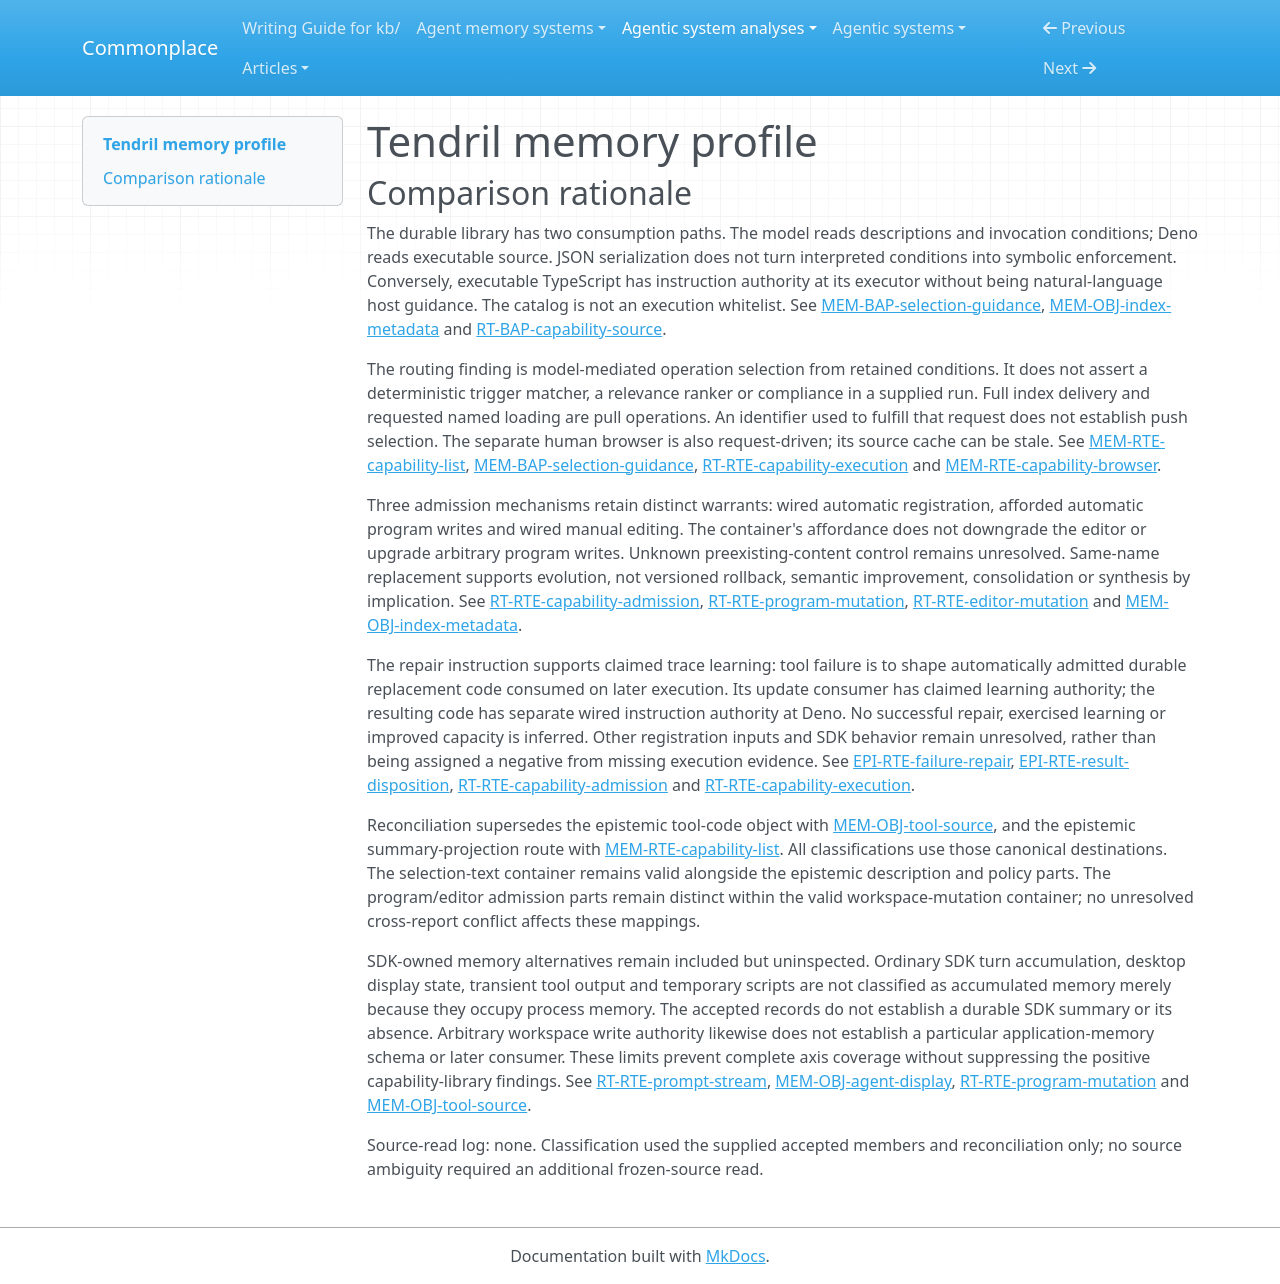

repository: zby/commonplace · page: agentic-system-analyses/retained/serverless-dna--tendril/memory-profile/index.html · generator: mkdocs

---
type: agentic-system-analyses/types/agentic-system-memory-profile.md
description: "Tendril memory comparison: retained capability descriptions, invocation conditions and executable source, with unresolved SDK memory alternatives."
run-id: AAS-2026-10-15-tendril-f560fb299a37-01
source-identity: "https://github.com/serverless-dna/tendril"
reviewed-boundary: "e671a4143d28de68289efd81580002041bb4cb6a"
memory-comparison:
  version: 2
  scope: "Capability selection text, symbolic index metadata and TypeScript source accumulated or replaced through registration, human editing or afforded generated-program writes; their listing, execution and human-inspection routes. Includes unresolved preexisting-content provenance, generated workspace-memory alternatives and SDK-owned retained summaries/checkpoints if any. Excludes shipped static instructions and their display copy, runtime configuration/credentials, ordinary current-run conversation/display state, transient stdout and temporary scripts, provider weights, and developer scaffolding. Arbitrary application files have no established shipped later-consumer route; their possible memory mechanisms remain unresolved rather than classified from the workspace grant alone."
  axes:
    storage_substrate:
      assessment: partial
      units:
        - scope: "Capability selection text, index metadata and executable source on disk"
          assessment: known
          findings:
            - value: files
              basis: wired
              records: [memory.md#mem-obj-selection-text, memory.md#mem-obj-index-metadata, memory.md#mem-obj-tool-source]
              note: "JSON index and UTF-8 TypeScript files survive process restart and are reloaded by their respective consumers; JSON encoding does not establish a database substrate."
          records: [memory.md#mem-obj-selection-text, memory.md#mem-obj-index-metadata, memory.md#mem-obj-tool-source]
          note: "All three operative registry parts have explicit filesystem storage."
        - scope: "SDK retained context/checkpoint alternatives and possible generated workspace-memory payloads"
          assessment: uninspected
          findings: []
          records: [runtime.md#rt-rte-prompt-stream, runtime.md#rt-rte-program-mutation, memory.md#mem-obj-tool-source]
          note: "Dependency internals and actual generated payloads/readers are unavailable in the accepted account. A workspace write grant does not enumerate a memory substrate or establish a later consumer."
      records: [memory.md#mem-obj-selection-text, memory.md#mem-obj-index-metadata, memory.md#mem-obj-tool-source, runtime.md#rt-rte-prompt-stream, runtime.md#rt-rte-program-mutation]
      note: "File-backed capability memory is established; opaque alternatives prevent complete inventory coverage."
    representational_form:
      assessment: partial
      units:
        - scope: "Capability description and invocation conditions interpreted by model/human"
          assessment: known
          findings:
            - value: natural-language
              basis: wired
              records: [epistemic.md#epi-obj-capability, epistemic.md#epi-obj-triggers-suppression, memory.md#mem-bap-selection-guidance]
              note: "Descriptions and conversational conditions receive their consequences through interpretation, even when serialized in JSON."
          records: [epistemic.md#epi-obj-capability, epistemic.md#epi-obj-triggers-suppression, memory.md#mem-bap-selection-guidance]
          note: "This unit covers the text consumer, not the surrounding containers or source body."
        - scope: "Index access/bookkeeping fields and TypeScript execution path"
          assessment: known
          findings:
            - value: symbolic
              basis: wired
              records: [memory.md#mem-obj-index-metadata, memory.md#mem-obj-tool-source, runtime.md#rt-rte-capability-execution]
              note: "Names and metadata have fixed parsing rules; Deno consumes TypeScript as executable symbolic content."
          records: [memory.md#mem-obj-index-metadata, memory.md#mem-obj-tool-source, runtime.md#rt-rte-capability-execution]
          note: "Classifies the operative executable path, not any unsupplied comments or human-readable propositions embedded in actual programs."
        - scope: "Actual code's optional text parts, generated application-memory payloads and SDK retained context alternatives"
          assessment: uninspected
          findings: []
          records: [memory.md#mem-obj-tool-source, runtime.md#rt-rte-program-mutation, runtime.md#rt-rte-prompt-stream]
          note: "No corpus or inspected dependency mechanism establishes additional operative forms. External model weights are not treated as use-accumulated memory here."
      records: [epistemic.md#epi-obj-capability, epistemic.md#epi-obj-triggers-suppression, memory.md#mem-obj-index-metadata, memory.md#mem-obj-tool-source, runtime.md#rt-rte-prompt-stream, runtime.md#rt-rte-program-mutation]
      note: "Natural-language and symbolic paths coexist; neither resolves opaque payloads."
    lineage:
      assessment: partial
      units:
        - scope: "Model registration and human-edited capability text/source"
          assessment: known
          findings:
            - value: authored
              basis: wired
              records: [runtime.md#rt-rte-capability-admission, runtime.md#rt-rte-editor-mutation]
              note: "The model supplies new definition/code; the editor supplies human-chosen replacement bytes. This classifies these derivation paths, not all initial contents."
          records: [runtime.md#rt-rte-capability-admission, runtime.md#rt-rte-editor-mutation]
          note: "Both inspected authoring paths are explicit; no actual authored corpus is supplied."
        - scope: "Registration-generated index bookkeeping"
          assessment: known
          findings:
            - value: other-compiled
              basis: wired
              records: [memory.md#mem-obj-index-metadata, runtime.md#rt-rte-capability-admission]
              note: "Node derives path/date/attribution/version from registration inputs and constants, rather than extracting them from a retained trace."
          records: [memory.md#mem-obj-index-metadata, runtime.md#rt-rte-capability-admission]
          note: "Covers metadata construction only; hardcoded model attribution does not attest later bytes."
        - scope: "Preexisting corpus and program-written replacement provenance"
          assessment: not-determinable
          findings: []
          records: [memory.md#mem-obj-selection-text, memory.md#mem-obj-index-metadata, memory.md#mem-obj-tool-source, runtime.md#rt-rte-program-mutation]
          note: "Preserving existing files and allowing arbitrary writes establish neither import nor trace extraction for their actual contents. Initial origin and program derivation inputs are missing."
        - scope: "SDK-owned retained context derivation"
          assessment: uninspected
          findings: []
          records: [runtime.md#rt-rte-prompt-stream]
          note: "No accepted record identifies an SDK summary/checkpoint producer or its inputs."
      records: [runtime.md#rt-rte-capability-admission, runtime.md#rt-rte-editor-mutation, memory.md#mem-obj-index-metadata, memory.md#mem-obj-tool-source, runtime.md#rt-rte-program-mutation, runtime.md#rt-rte-prompt-stream]
      note: "Known authoring and metadata derivation do not resolve initial provenance or opaque alternatives."
    behavioral_authority:
      assessment: partial
      units:
        - scope: "Capability description consumed by foreground model for tool fit"
          assessment: known
          findings:
            - value: knowledge
              basis: wired
              records: [epistemic.md#epi-obj-capability, memory.md#mem-bap-selection-guidance]
              note: "The description supplies reference about what a retained capability does; delivery is not endorsement or compliance."
          records: [epistemic.md#epi-obj-capability, memory.md#mem-bap-selection-guidance]
          note: "The classified force is advisory reference at the model consumer, not factual acceptance."
        - scope: "Retained triggers/suppression interpreted as invocation policy by foreground model"
          assessment: known
          findings:
            - value: instruction
              basis: wired
              records: [epistemic.md#epi-obj-triggers-suppression, memory.md#mem-bap-selection-guidance]
              note: "Standing conditions direct when to invoke or avoid a capability; no deterministic suppression veto consumes them."
            - value: routing
              basis: wired
              records: [memory.md#mem-rte-capability-list, memory.md#mem-bap-selection-guidance]
              note: "The model interprets retained conditions against the task to choose the capability operation. This is model-mediated selection, not a fixed dispatch matcher."
          records: [epistemic.md#epi-obj-triggers-suppression, memory.md#mem-bap-selection-guidance, memory.md#mem-rte-capability-list]
          note: "Instruction and operation selection coexist at this consumer; no recorded relative-priority ranking is inferred merely from listing."
        - scope: "Retained TypeScript consumed as a program by Deno"
          assessment: known
          findings:
            - value: instruction
              basis: wired
              records: [memory.md#mem-obj-tool-source, runtime.md#rt-bap-capability-source]
              note: "Executable symbolic directions determine later subprocess behavior. This is not the model's static system instruction and does not itself establish a retained permission control."
          records: [memory.md#mem-obj-tool-source, runtime.md#rt-bap-capability-source]
          note: "Deno consumes the current source, not description text; actual program-specific checks and destinations remain outside this unit."
        - scope: "Failure feedback at the requested corrective-update consumer"
          assessment: known
          findings:
            - value: learning
              basis: claimed
              records: [epistemic.md#epi-rte-failure-repair, runtime.md#rt-rte-capability-admission]
              note: "The repair instruction asks the model to use failure feedback to revise durable behavior-shaping code for later execution. This requested update path is not upgraded by the wired write API."
          records: [epistemic.md#epi-rte-failure-repair, runtime.md#rt-rte-capability-admission]
          note: "Coverage is of the declared repair policy; compliance, actual feedback use and improved capacity remain unobserved."
        - scope: "Actual program-specific authority, generated application memory and SDK retained context consumers"
          assessment: uninspected
          findings: []
          records: [memory.md#mem-obj-tool-source, runtime.md#rt-rte-program-mutation, runtime.md#rt-rte-prompt-stream]
          note: "Arbitrary code could supply additional checks or memory consumers; opaque SDK alternatives are not classified from the inspected display."
      records: [epistemic.md#epi-obj-capability, epistemic.md#epi-obj-triggers-suppression, memory.md#mem-bap-selection-guidance, runtime.md#rt-bap-capability-source, epistemic.md#epi-rte-failure-repair, runtime.md#rt-rte-capability-admission, runtime.md#rt-rte-prompt-stream, runtime.md#rt-rte-program-mutation]
      note: "Forces stay local to consumers and evidence layers. Index bookkeeping displayed to humans does not become a runtime validation or enforcement policy."
    write_agency:
      assessment: partial
      units:
        - scope: "Model registration admission"
          assessment: known
          findings:
            - value: automatic
              basis: wired
              records: [runtime.md#rt-rte-capability-admission]
              note: "Schema/name-valid model proposals are saved without a per-content human decision; starting chat does not make admission manual."
          records: [runtime.md#rt-rte-capability-admission]
          note: "Node I/O and model authorship are distinct from the automatic admission policy."
        - scope: "Generated program writes under workspace grant"
          assessment: known
          findings:
            - value: automatic
              basis: afforded
              records: [runtime.md#rt-rte-program-mutation]
              note: "Executing code can decide and perform registry writes without another approval; no supplied program demonstrates such a write."
          records: [runtime.md#rt-rte-program-mutation]
          note: "Afforded permission capacity remains separate from wired registration."
        - scope: "Human editor replacement"
          assessment: known
          findings:
            - value: manual
              basis: wired
              records: [runtime.md#rt-rte-editor-mutation]
              note: "A human supplies changed bytes and explicitly confirms Save. The backend's physical write does not make admission automatic."
          records: [runtime.md#rt-rte-editor-mutation]
          note: "The confirmation applies to the shipped editor action, not arbitrary backend callers."
        - scope: "Admission of preexisting content and unspecified direct backend writers"
          assessment: not-determinable
          findings: []
          records: [memory.md#mem-obj-index-metadata, memory.md#mem-obj-tool-source, runtime.md#rt-rte-editor-mutation]
          note: "Workspace initialization preserves old files; their control is not recorded. Generic backend identity does not establish a human content decision."
        - scope: "SDK retained context/checkpoint admission"
          assessment: uninspected
          findings: []
          records: [runtime.md#rt-rte-prompt-stream]
          note: "Dependency-owned writes and any checkpoint replacement control are uninspected."
      records: [runtime.md#rt-rte-capability-admission, runtime.md#rt-rte-program-mutation, runtime.md#rt-rte-editor-mutation, memory.md#mem-obj-index-metadata, runtime.md#rt-rte-prompt-stream]
      note: "Automatic wired registration, automatic afforded program mutation and manual wired editing are distinct mechanisms; unknown initialization remains included."
    curation_operations:
      assessment: partial
      units:
        - scope: "Same-name registry replacement and editor revision of existing capability content"
          assessment: known
          findings:
            - value: evolve
              basis: wired
              records: [runtime.md#rt-rte-capability-admission, runtime.md#rt-rte-editor-mutation]
              note: "Implemented replacement revises an existing entry/source; no retained prior revision or semantic improvement is required for this mapping."
          records: [runtime.md#rt-rte-capability-admission, runtime.md#rt-rte-editor-mutation]
          note: "Covers overwrite of existing content, not first-time acquisition or primary-key checking by itself."
        - scope: "Requested failure-guided repair of retained code"
          assessment: known
          findings:
            - value: evolve
              basis: claimed
              records: [epistemic.md#epi-rte-failure-repair]
              note: "The policy requests corrective replacement; it does not establish an implemented repair controller or an exercised revision."
          records: [epistemic.md#epi-rte-failure-repair]
          note: "The claimed semantic repair path remains distinct from the wired overwrite operation."
        - scope: "Generated workspace transformations and actual retained code contents"
          assessment: not-determinable
          findings: []
          records: [runtime.md#rt-rte-program-mutation, memory.md#mem-obj-tool-source]
          note: "Permission to write/remove bytes establishes no particular consolidation, deduplication, synthesis or withdrawal policy. No actual generated transformation is supplied."
        - scope: "SDK summary/compaction and checkpoint transformations"
          assessment: uninspected
          findings: []
          records: [runtime.md#rt-rte-prompt-stream]
          note: "The constructor's lack of a Tendril summarizer does not establish absence inside the SDK."
      records: [runtime.md#rt-rte-capability-admission, runtime.md#rt-rte-editor-mutation, epistemic.md#epi-rte-failure-repair, runtime.md#rt-rte-program-mutation, runtime.md#rt-rte-prompt-stream]
      note: "Replacement supports evolution. Listing projection does not write a reduced retained representation; temporary-script cleanup does not curate durable memory."
    read_back_direction:
      assessment: partial
      units:
        - scope: "Model-requested index listing and named source execution"
          assessment: known
          findings:
            - value: pull
              basis: wired
              records: [memory.md#mem-rte-capability-list, runtime.md#rt-rte-capability-execution]
              note: "The model requests the index or named capability; Node fulfills that request and Deno consumes the loaded source. Requested delivery is not another push."
          records: [memory.md#mem-rte-capability-list, runtime.md#rt-rte-capability-execution]
          note: "Listing is exhaustive; execution is name-addressed. Neither route independently pushes selected memory."
        - scope: "Human capability browsing and file inspection"
          assessment: known
          findings:
            - value: pull
              basis: wired
              records: [memory.md#mem-rte-capability-browser, runtime.md#rt-rte-editor-mutation]
              note: "Opening/refreshing the browser requests the index; expanding a card or selecting a file requests its bytes. Source cache reuse does not create a separate unsolicited selector."
          records: [memory.md#mem-rte-capability-browser, runtime.md#rt-rte-editor-mutation]
          note: "Human inspection is a later-consumer path, not model context injection."
        - scope: "SDK retained context delivery and possible generated application-memory consumers"
          assessment: uninspected
          findings: []
          records: [runtime.md#rt-rte-prompt-stream, runtime.md#rt-rte-program-mutation]
          note: "No accepted record determines whether these alternatives retain material and later pull or push it. A hypothetical generated reader is not a wired consumer."
      records: [memory.md#mem-rte-capability-list, runtime.md#rt-rte-capability-execution, memory.md#mem-rte-capability-browser, runtime.md#rt-rte-editor-mutation, runtime.md#rt-rte-prompt-stream, runtime.md#rt-rte-program-mutation]
      note: "Known request-driven routes do not establish a completely pull-only system boundary while opaque alternatives remain."
    read_back_signal:
      assessment: uninspected
      units:
        - scope: "Inspected capability listing, source execution and human inspection routes"
          assessment: inapplicable
          findings: []
          records: [memory.md#mem-rte-capability-list, runtime.md#rt-rte-capability-execution, memory.md#mem-rte-capability-browser]
          note: "These routes fulfill requests, so no push selector exists to classify here. The requested name is an address, not identifier-based push."
        - scope: "SDK retained-context and generated workspace-memory push alternatives"
          assessment: uninspected
          findings: []
          records: [runtime.md#rt-rte-prompt-stream, runtime.md#rt-rte-program-mutation]
          note: "Trigger, selector input, selected retained part and even push existence are uninspected. No coarse or inferred signal can be assigned from a tool catalog alone."
      records: [memory.md#mem-rte-capability-list, runtime.md#rt-rte-capability-execution, memory.md#mem-rte-capability-browser, runtime.md#rt-rte-prompt-stream, runtime.md#rt-rte-program-mutation]
      note: "There is no supported positive push signal, but unresolved alternatives prevent axis-wide inapplicability or absence."
    trace_learning:
      assessment: partial
      units:
        - scope: "Requested failure-feedback to model repair to retained replacement to later Deno execution"
          assessment: known
          findings:
            - value: "yes"
              basis: claimed
              records: [epistemic.md#epi-rte-failure-repair, runtime.md#rt-rte-capability-admission, runtime.md#rt-rte-capability-execution]
              note: "Failure feedback is to guide automatic model repair, saved without human approval and available for later execution. This satisfies the route definition at the claimed layer, not observed learning or improvement."
          records: [epistemic.md#epi-rte-failure-repair, runtime.md#rt-rte-capability-admission, runtime.md#rt-rte-capability-execution]
          note: "The repair policy names the trace-fed update; wired persistence alone does not upgrade its claimed compliance."
        - scope: "General registration inputs and generated-program workspace updates beyond the repair policy"
          assessment: not-determinable
          findings: []
          records: [runtime.md#rt-rte-capability-admission, runtime.md#rt-rte-program-mutation, memory.md#mem-obj-tool-source]
          note: "No actual inputs or program instances determine which further writes are trace-fed durable behavior-shaping updates. Lack of a supplied episode does not warrant a local no."
        - scope: "SDK retained summaries/checkpoints and their later consumers"
          assessment: uninspected
          findings: []
          records: [runtime.md#rt-rte-prompt-stream]
          note: "A qualifying continuation summary cannot be ruled out by inspecting only Tendril's constructor; dependency production and read-back are uninspected."
      records: [epistemic.md#epi-rte-failure-repair, runtime.md#rt-rte-capability-admission, runtime.md#rt-rte-capability-execution, runtime.md#rt-rte-program-mutation, runtime.md#rt-rte-prompt-stream]
      note: "A claimed positive coexists with unresolved alternatives. No observed or causally supported learning, improved capacity or system-wide negative follows."
    trace_source:
      assessment: partial
      units:
        - scope: "Failure-feedback input to the requested repair write"
          assessment: known
          findings:
            - value: tool-traces
              basis: claimed
              records: [epistemic.md#epi-rte-failure-repair, epistemic.md#epi-rte-result-disposition]
              note: "The qualifying feedback is a tool execution failure/error supplied to the model, not a trajectory or environmental event stream merely because process events produced it."
          records: [epistemic.md#epi-rte-failure-repair, epistemic.md#epi-rte-result-disposition]
          note: "Classifies the explicitly requested failure input only; exact SDK packaging and any additional retained conversational inputs are not specified."
        - scope: "Additional context inputs to repair and other possible qualifying registration/program writes"
          assessment: not-determinable
          findings: []
          records: [runtime.md#rt-rte-capability-admission, runtime.md#rt-rte-program-mutation, runtime.md#rt-rte-prompt-stream]
          note: "Task/context can be mixed, but no accepted input instance establishes additional original trace classes consumed by a qualifying write. User text alone does not establish extraction from recorded session logs."
        - scope: "SDK-owned trace-fed retained context alternatives"
          assessment: uninspected
          findings: []
          records: [runtime.md#rt-rte-prompt-stream]
          note: "No inspected summary/checkpoint producer identifies its original trace inputs."
      records: [epistemic.md#epi-rte-failure-repair, epistemic.md#epi-rte-result-disposition, runtime.md#rt-rte-capability-admission, runtime.md#rt-rte-program-mutation, runtime.md#rt-rte-prompt-stream]
      note: "The claimed repair source is tool execution feedback; opaque or mixed alternatives prevent complete source coverage."
---

# Tendril memory profile

## Comparison rationale

The durable library has two consumption paths. The model reads descriptions and invocation conditions; Deno reads executable source. JSON serialization does not turn interpreted conditions into symbolic enforcement. Conversely, executable TypeScript has instruction authority at its executor without being natural-language host guidance. The catalog is not an execution whitelist. See [MEM-BAP-selection-guidance](memory.md#mem-bap-selection-guidance), [MEM-OBJ-index-metadata](memory.md#mem-obj-index-metadata) and [RT-BAP-capability-source](runtime.md#rt-bap-capability-source).

The routing finding is model-mediated operation selection from retained conditions. It does not assert a deterministic trigger matcher, a relevance ranker or compliance in a supplied run. Full index delivery and requested named loading are pull operations. An identifier used to fulfill that request does not establish push selection. The separate human browser is also request-driven; its source cache can be stale. See [MEM-RTE-capability-list](memory.md#mem-rte-capability-list), [MEM-BAP-selection-guidance](memory.md#mem-bap-selection-guidance), [RT-RTE-capability-execution](runtime.md#rt-rte-capability-execution) and [MEM-RTE-capability-browser](memory.md#mem-rte-capability-browser).

Three admission mechanisms retain distinct warrants: wired automatic registration, afforded automatic program writes and wired manual editing. The container's affordance does not downgrade the editor or upgrade arbitrary program writes. Unknown preexisting-content control remains unresolved. Same-name replacement supports evolution, not versioned rollback, semantic improvement, consolidation or synthesis by implication. See [RT-RTE-capability-admission](runtime.md#rt-rte-capability-admission), [RT-RTE-program-mutation](runtime.md#rt-rte-program-mutation), [RT-RTE-editor-mutation](runtime.md#rt-rte-editor-mutation) and [MEM-OBJ-index-metadata](memory.md#mem-obj-index-metadata).

The repair instruction supports claimed trace learning: tool failure is to shape automatically admitted durable replacement code consumed on later execution. Its update consumer has claimed learning authority; the resulting code has separate wired instruction authority at Deno. No successful repair, exercised learning or improved capacity is inferred. Other registration inputs and SDK behavior remain unresolved, rather than being assigned a negative from missing execution evidence. See [EPI-RTE-failure-repair](epistemic.md#epi-rte-failure-repair), [EPI-RTE-result-disposition](epistemic.md#epi-rte-result-disposition), [RT-RTE-capability-admission](runtime.md#rt-rte-capability-admission) and [RT-RTE-capability-execution](runtime.md#rt-rte-capability-execution).

Reconciliation supersedes the epistemic tool-code object with [MEM-OBJ-tool-source](memory.md#mem-obj-tool-source), and the epistemic summary-projection route with [MEM-RTE-capability-list](memory.md#mem-rte-capability-list). All classifications use those canonical destinations. The selection-text container remains valid alongside the epistemic description and policy parts. The program/editor admission parts remain distinct within the valid workspace-mutation container; no unresolved cross-report conflict affects these mappings.

SDK-owned memory alternatives remain included but uninspected. Ordinary SDK turn accumulation, desktop display state, transient tool output and temporary scripts are not classified as accumulated memory merely because they occupy process memory. The accepted records do not establish a durable SDK summary or its absence. Arbitrary workspace write authority likewise does not establish a particular application-memory schema or later consumer. These limits prevent complete axis coverage without suppressing the positive capability-library findings. See [RT-RTE-prompt-stream](runtime.md#rt-rte-prompt-stream), [MEM-OBJ-agent-display](memory.md#mem-obj-agent-display), [RT-RTE-program-mutation](runtime.md#rt-rte-program-mutation) and [MEM-OBJ-tool-source](memory.md#mem-obj-tool-source).

Source-read log: none. Classification used the supplied accepted members and reconciliation only; no source ambiguity required an additional frozen-source read.
